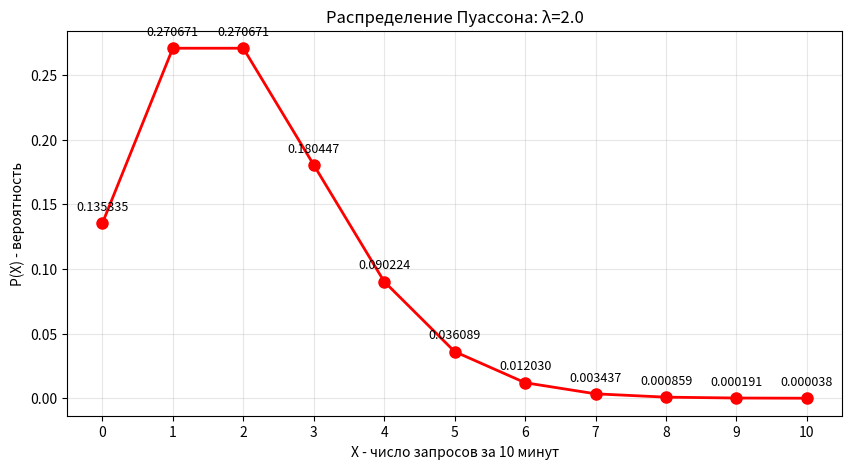

Recreate this plot in Python.
print(f"b) Закон распределения Пуассона\n"
      f"На сервер в среднем поступает 18 http запросов за 90 минут.\n"
      f"Случайная величина X - число запросов за 10 минут.")
lambdaPoisson = 18/90 * 10

import scipy
from math import sqrt, exp
import matplotlib.pyplot as plt

probsPoisson = []
max_m = 10

for k in range(max_m + 1):
    prob = (exp(-lambdaPoisson) * (lambdaPoisson**k)) / scipy.special.factorial(k)
    probsPoisson.append(prob)

print("\nЗакон распределения:")
print("-"*67)
print(f"|  X  |    0     |    1     |    2     |  ...  |    {max_m}    |  ...  |")
print("-"*67)
print("| P(X)|", end="")

for k in range(3):
    print(f" {probsPoisson[k]:.6f} |", end="")

print("  ...  |", end="")

print(f" {probsPoisson[max_m]:.6f} |", end="")

print("  ...  |")
print("-"*67)
print()
print("-"*81)
print(f"|  X  |   0    |     1      |        2        |  ...  |        m        |  ...  |")
print("-"*81)
print("| P(X)|", end="")
print(f" e^(-λ) | λ * e^(-λ) | (λ^2)/2!*e^(-λ) |  ...  | (λ^m)/m!*e^(-λ) |  ...  |")
print("-"*81)

print(f"где λ = {lambdaPoisson}")

poissonSumPy = sum(probsPoisson)
print(f"Сумма вероятностей: sum(P(X)) = {poissonSumPy:.10f} = 1")

print(f"M(X) = λ = {lambdaPoisson}")
print(f"D(X) = λ = {lambdaPoisson}")
print(f"Sigma(X) = sqrt(λ) = sqrt({lambdaPoisson}) = {sqrt(lambdaPoisson):.6f}")

dictV = {}
for m in range(max_m + 1):
    dictV[m] = (exp(-lambdaPoisson) * (lambdaPoisson**m)) / scipy.special.factorial(m)
maxValues = max(dictV.values())

maxKeys = [key for key, value in dictV.items() if value == maxValues]
print(f'Mo(X) = ', end='')
for el in maxKeys:
    print(el, end=' ')
xValues = list(range(max_m + 1))
plt.figure(figsize=(10, 5))
plt.plot(xValues, probsPoisson, 'ro-', linewidth=2, markersize=8)
plt.title(f'Распределение Пуассона: λ={lambdaPoisson}')
plt.xlabel('X - число запросов за 10 минут')
plt.ylabel('P(X) - вероятность')
plt.grid(True, alpha=0.3)
plt.xticks(xValues)

for x, y in zip(xValues, probsPoisson):
    plt.text(x, y + 0.01, f'{y:.6f}', ha='center', fontsize=9)
plt.show()
